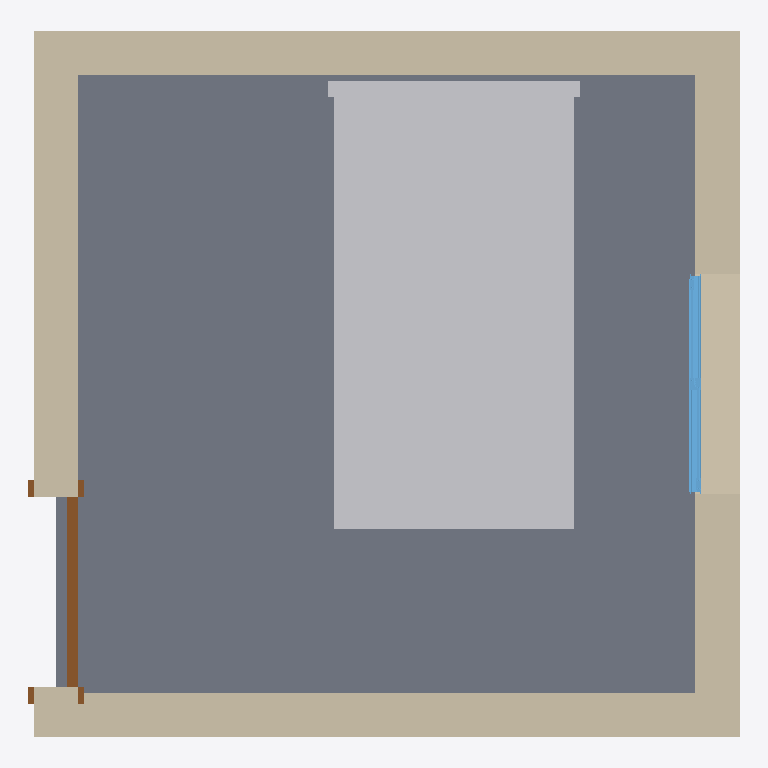
Plan cut of the same IFC building model at storey 'Parede da fundação T.O.' (level -0.30 m, cut at 1.10 m), seen from above with north up, elements coloured by IFC class: 4 walls (beige), 1 slab (grey), 1 other element (light grey), 1 window (light blue), 1 door (brown). Cut surfaces are drawn darker.
Extent 3.2 m × 3.2 m × 3.1 m (x, y, z). Storeys (6): Sapata B.O. at -4.60 m; Sapata T.O. at -4.30 m; Laje T.O. at -4.00 m; Parede da fundação T.O. at -0.30 m; Nível 1 at 0.00 m; Nível 2 at 4.00 m. Elements (8): 4 IfcWallStandardCase, 1 IfcDoor, 1 IfcFurnishingElement, 1 IfcSlab, 1 IfcWindow.

HEADER;
FILE_DESCRIPTION(('ViewDefinition [CoordinationView_V2.0]','RevitIdentifiers [VersionGUID: 37ff3e1a-7120-43b8-8ff5-0ed283bc19dc, NumberOfSaves: 3]','CoordinateReference [CoordinateBase: Coordenadas compartilhadas]'),'2;1');
FILE_NAME('0001','2024-02-02T02:44:07-03:00',(''),(''),'ODA SDAI 24.3','Autodesk Revit 24.1.11.26 (PTB) - IFC 24.1.11.26','');
FILE_SCHEMA(('IFC2X3'));
ENDSEC;
DATA;
#104=IFCPROJECT('0OjtogIXrDmObmn6mFbGFn',#18,'0001',$,$,'Nome do projeto','Status do projeto',(#99),#96);
#135=IFCSITE('0OjtogIXrDmObmn6mFbGFp',#18,'Default',$,$,#134,$,$,.ELEMENT.,$,$,$,$,$);
#109=IFCBUILDING('0OjtogIXrDmObmn6mFbGFm',#18,'',$,$,#107,$,'',.ELEMENT.,$,$,$);
#113=IFCBUILDINGSTOREY('2qYKvFEvH4cPghyPNWjrgR',#18,'Sapata B.O.',$,'Nível:Cabeça de 8 mm',#112,$,'Sapata B.O.',.ELEMENT.,-4599.999999999999);
#117=IFCBUILDINGSTOREY('2qYKvFEvH4cPghyPNWjrgr',#18,'Sapata T.O.',$,'Nível:Cabeça de 8 mm',#116,$,'Sapata T.O.',.ELEMENT.,-4300.0);
#121=IFCBUILDINGSTOREY('2qYKvFEvH4cPghyPNWjrjP',#18,'Laje T.O.',$,'Nível:Cabeça de 8 mm',#120,$,'Laje T.O.',.ELEMENT.,-3999.9999999999995);
#125=IFCBUILDINGSTOREY('2qYKvFEvH4cPghyPNWjrjp',#18,'Parede da fundação T.O.',$,'Nível:Cabeça de 8 mm',#124,$,'Parede da fundação T.O.',.ELEMENT.,-299.99999999999994);
#128=IFCBUILDINGSTOREY('3Aw$FV5MbAufEo59pkoNgA',#18,'Nível 1',$,'Nível:Cabeça de 8 mm',#127,$,'Nível 1',.ELEMENT.,0.0);
#132=IFCBUILDINGSTOREY('3kSL0VGKv3gxJCujeqtuJj',#18,'Nível 2',$,'Nível:Cabeça de 8 mm',#131,$,'Nível 2',.ELEMENT.,3999.9999999999995);
#151=IFCSLAB('0XJx55r_vF6eKPvCtRJ4hp',#18,'Piso:Genérico 300 mm:298398',$,'Piso:Genérico 300 mm',#137,#150,'298398',.FLOOR.);
#472=IFCFURNISHINGELEMENT('0PHb9g6kj1w8ZrQnWs$40m',#18,'SSG_Bed_Platform_LAM:Twin - 39"W x 75"L:300495',$,'SSG_Bed_Platform_LAM:Twin - 39"W x 75"L',#471,#468,'300495');
#191=IFCWALLSTANDARDCASE('0XJx55r_vF6eKPvCtRJ4g1',#18,'Parede básica:Genérico - 200 mm:298476',$,'Parede básica:Genérico - 200 mm',#175,#190,'298476');
#248=IFCWALLSTANDARDCASE('0XJx55r_vF6eKPvCtRJ4dk',#18,'Parede básica:Genérico - 200 mm:298627',$,'Parede básica:Genérico - 200 mm',#236,#247,'298627');
#226=IFCWALLSTANDARDCASE('0XJx55r_vF6eKPvCtRJ4b3',#18,'Parede básica:Genérico - 200 mm:298542',$,'Parede básica:Genérico - 200 mm',#214,#225,'298542');
#289=IFCWALLSTANDARDCASE('0XJx55r_vF6eKPvCtRJ4cq',#18,'Parede básica:Genérico - 200 mm:298713',$,'Parede básica:Genérico - 200 mm',#277,#288,'298713');
#14310=IFCWINDOW('0PHb9g6kj1w8ZrQnWs$6Qh',#18,'VC S-50 2H:1000x1000:308052',$,'VC S-50 2H:1000x1000',#14385,#14306,'308052',999.9999999999997,999.9999999999998);
#364=IFCDOOR('0XJx55r_vF6eKPvCtRJ5Va',#18,'M_Folha única:0864 x 2134mm:299145',$,'M_Folha única:0864 x 2134mm',#14400,#360,'299145',2133.9999999999995,863.9999999999999);
ENDSEC;